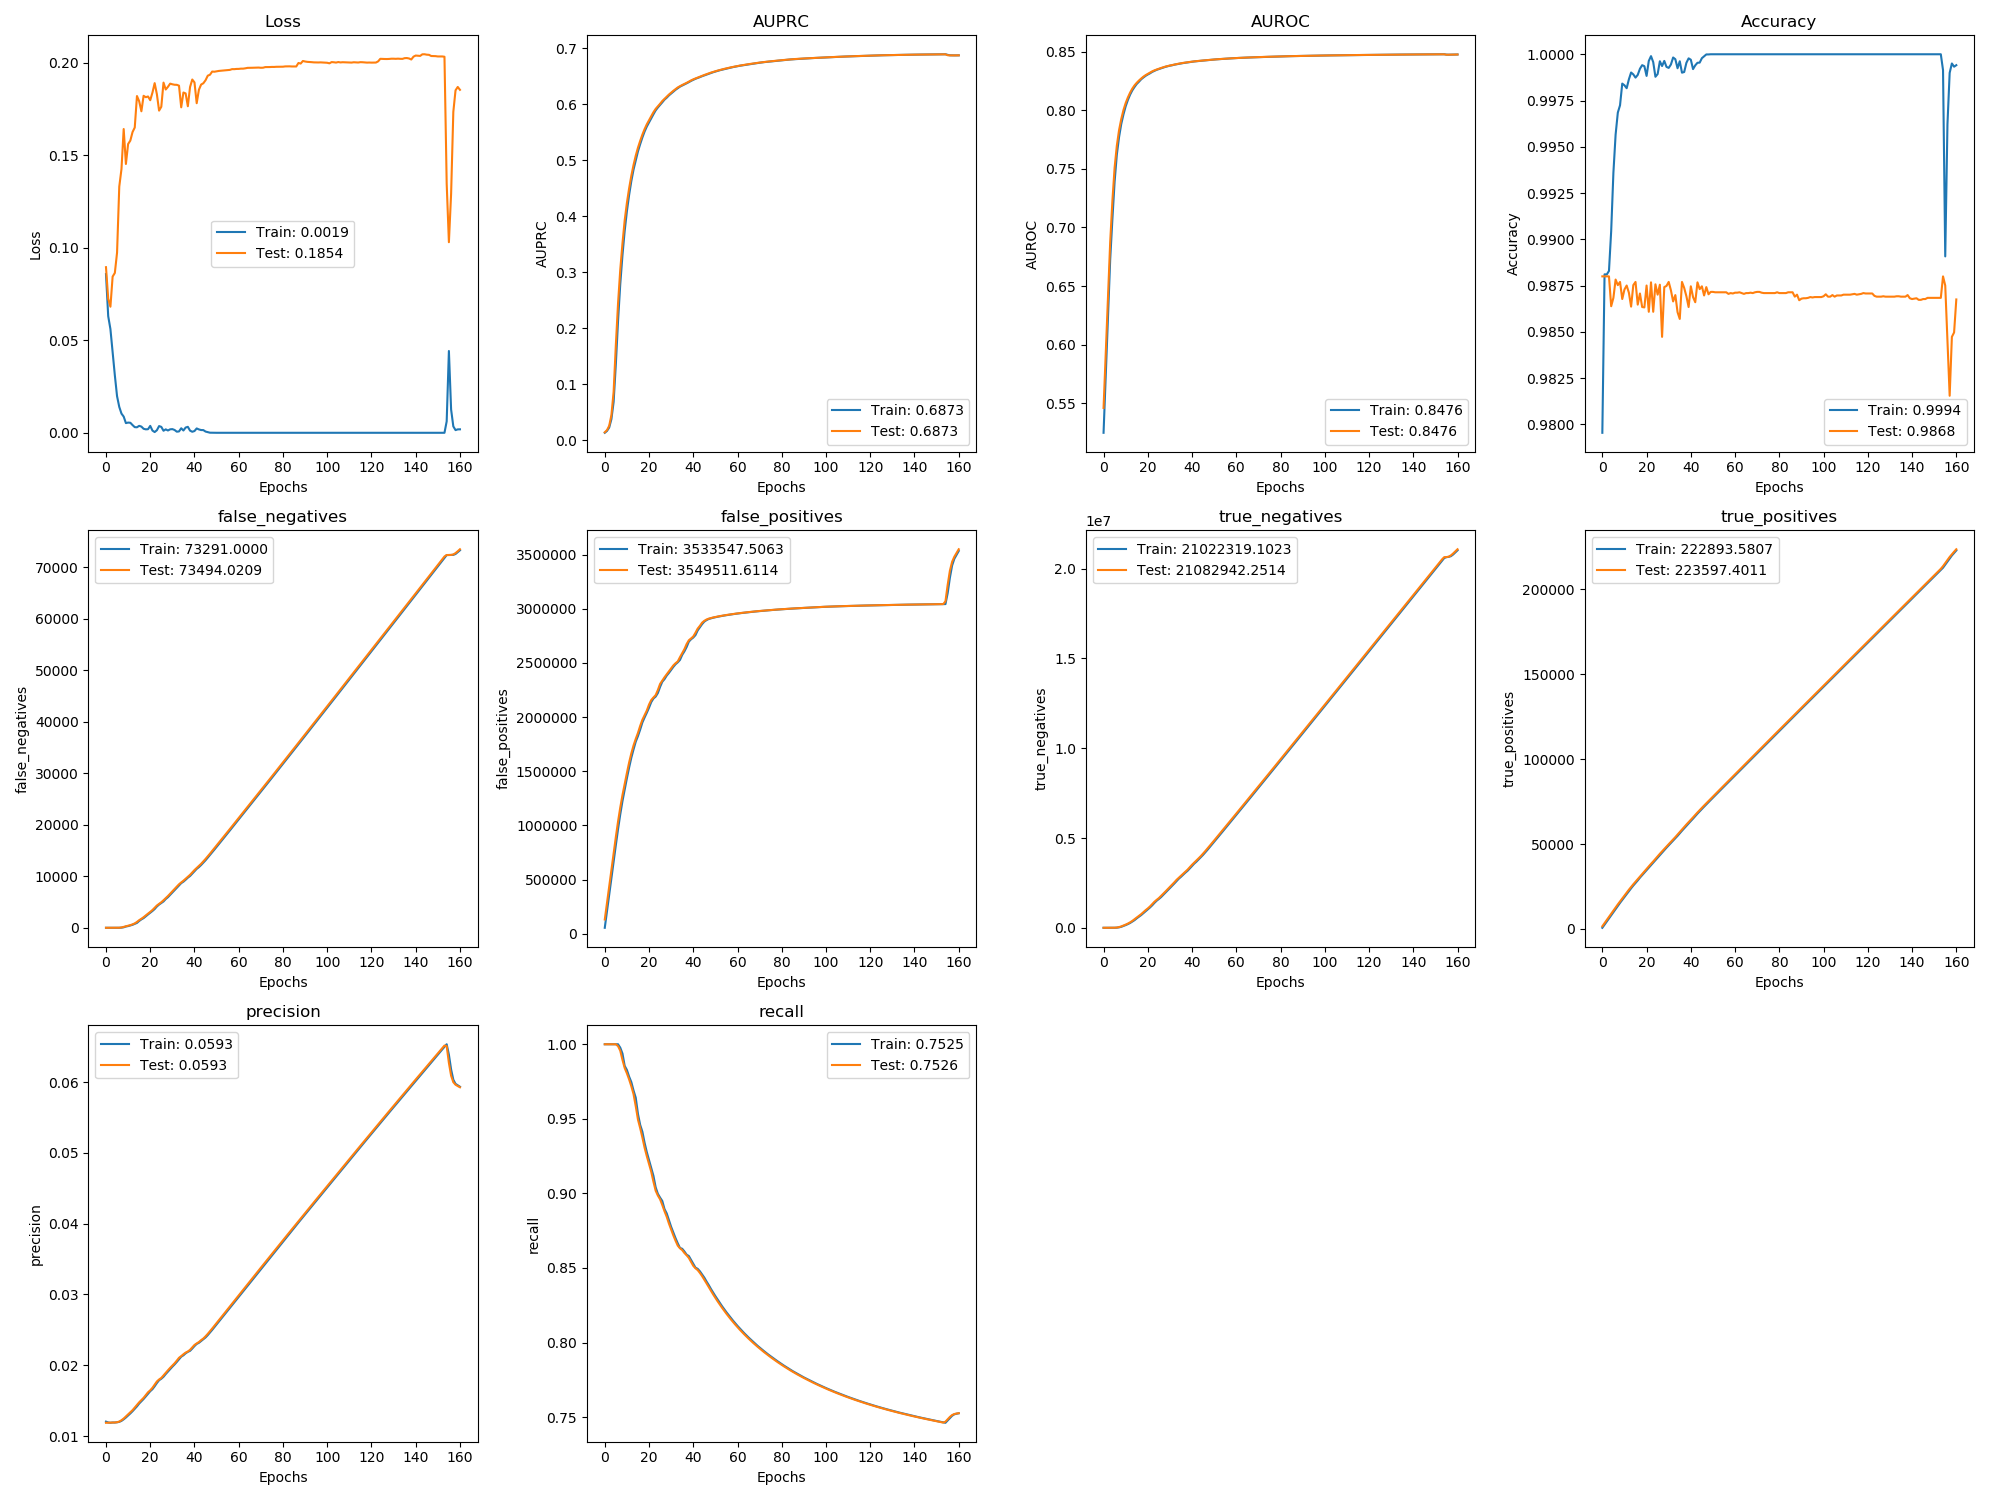

The data file committed next to this chart (first rows):
, val_loss, val_auprc, val_auroc, val_acc, val_false_negatives, val_false_positives, val_true_negatives, val_true_positives, val_precision, val_recall, loss, auprc, auroc, acc, false_negatives, false_positives, true_negatives, true_positives, precision, recall
0, 0.08953, 0.01396, 0.546, 0.988, 0.0, 130658, 3.0, 1571, 0.01188, 1.0, 0.0858, 0.01304, 0.5248, 0.9795, 0.0, 54083, 2.945, 657.2, 0.01205, 1.0
1, 0.0725, 0.0178, 0.593, 0.988, 0.0, 283794, 3.0, 3418, 0.0119, 1.0, 0.06305, 0.01633, 0.5735, 0.9881, 0.0, 207221, 3.0, 2502, 0.01193, 1.0
2, 0.06815, 0.02557, 0.6416, 0.988, 0.0, 436919, 14.0, 5265, 0.01191, 1.0, 0.05609, 0.02248, 0.6219, 0.9881, 0.0, 360365, 7.29, 4336, 0.01189, 1.0
3, 0.08445, 0.04464, 0.6876, 0.988, 0.0, 589986, 82.97, 7112, 0.01191, 1.0, 0.04372, 0.03744, 0.6726, 0.9883, 0.0, 513451, 43.48, 6197, 0.01193, 1.0
4, 0.08643, 0.08625, 0.7229, 0.9864, 0.0, 742331, 874, 8959, 0.01193, 1.0, 0.03108, 0.06818, 0.7073, 0.9905, 0.0, 666112, 526.6, 8036, 0.01192, 1.0
5, 0.0974, 0.1697, 0.7511, 0.9868, 0.0, 892220, 4121, 10806, 0.01197, 1.0, 0.01979, 0.1356, 0.7392, 0.9936, 0.0, 817206, 2565, 9886, 0.01195, 1.0
6, 0.1331, 0.2443, 0.7698, 0.9878, 16.05, 1035618, 13860, 12637, 0.01206, 0.9987, 0.01399, 0.213, 0.7621, 0.9957, 0.0, 964923, 7984, 11734, 0.01201, 1.0
7, 0.1426, 0.3043, 0.783, 0.9875, 62.84, 1164482, 38131, 14438, 0.01225, 0.9957, 0.01038, 0.2786, 0.7771, 0.9968, 31.0, 1101762, 24275, 13556, 0.01215, 0.9977
8, 0.1642, 0.3515, 0.7926, 0.9877, 171.4, 1279741, 76008, 16176, 0.01248, 0.9895, 0.008752, 0.3304, 0.7883, 0.9972, 96.0, 1224258, 54914, 15339, 0.01237, 0.9938
9, 0.1453, 0.3925, 0.8002, 0.9868, 289.9, 1383736, 125150, 17905, 0.01277, 0.9841, 0.005235, 0.3737, 0.7965, 0.9984, 250.0, 1330048, 102280, 17013, 0.01263, 0.9855
10, 0.1561, 0.4237, 0.8062, 0.9873, 391.3, 1483667, 178354, 19650, 0.01307, 0.9805, 0.005522, 0.4088, 0.8034, 0.9983, 329.0, 1434853, 150612, 18778, 0.01292, 0.9828
11, 0.158, 0.4496, 0.811, 0.9875, 515.9, 1580095, 235063, 21373, 0.01335, 0.9764, 0.005426, 0.4379, 0.8088, 0.9982, 455.0, 1533466, 205114, 20521, 0.0132, 0.9783
12, 0.1626, 0.4722, 0.8151, 0.9871, 668.7, 1664768, 303526, 23067, 0.01367, 0.9718, 0.004182, 0.4626, 0.8134, 0.9986, 579.0, 1624484, 267215, 22261, 0.01352, 0.9746
13, 0.165, 0.4915, 0.8185, 0.9864, 855.3, 1737642, 383788, 24727, 0.01403, 0.9666, 0.003051, 0.4832, 0.817, 0.999, 765.0, 1700947, 343897, 23913, 0.01386, 0.969
14, 0.1821, 0.5082, 0.8213, 0.9875, 1140, 1798458, 476107, 26290, 0.01441, 0.9585, 0.002978, 0.4996, 0.8199, 0.9989, 949.0, 1772952, 425063, 25540, 0.0142, 0.9642
15, 0.1792, 0.5224, 0.8235, 0.9877, 1479, 1853622, 574080, 27797, 0.01477, 0.9495, 0.003768, 0.5157, 0.8225, 0.9987, 1324, 1824240, 526894, 27030, 0.0146, 0.9533
16, 0.1738, 0.5345, 0.8254, 0.9865, 1750, 1918376, 662462, 29373, 0.01508, 0.9438, 0.003349, 0.5287, 0.8244, 0.9989, 1631, 1884341, 619948, 28551, 0.01493, 0.946
17, 0.1822, 0.5457, 0.8271, 0.9871, 2061, 1975118, 758855, 30909, 0.01541, 0.9375, 0.00217, 0.5406, 0.8264, 0.9992, 1880, 1949852, 707539, 30183, 0.01524, 0.9414
18, 0.1814, 0.5556, 0.8287, 0.9863, 2415, 2018363, 868746, 32402, 0.0158, 0.9306, 0.001868, 0.5512, 0.828, 0.9994, 2240, 1996252, 814282, 31662, 0.01561, 0.9339
19, 0.1818, 0.5641, 0.83, 0.9863, 2752, 2060346, 979900, 33913, 0.01619, 0.925, 0.001941, 0.5601, 0.8294, 0.9994, 2585, 2039754, 923928, 33153, 0.01599, 0.9277
20, 0.1798, 0.5712, 0.8311, 0.9875, 3087, 2115296, 1078086, 35425, 0.01647, 0.9199, 0.003743, 0.5675, 0.8306, 0.9988, 2916, 2086358, 1030466, 34663, 0.01634, 0.9224
21, 0.1839, 0.5786, 0.8322, 0.9861, 3451, 2156857, 1189661, 36907, 0.01682, 0.9145, 0.001206, 0.5749, 0.8316, 0.9996, 3264, 2137806, 1132172, 36144, 0.01663, 0.9172
22, 0.189, 0.5857, 0.8333, 0.9877, 3890, 2180793, 1318861, 38315, 0.01727, 0.9078, 0.0003973, 0.5821, 0.8328, 0.9999, 3642, 2171282, 1251809, 37636, 0.01704, 0.9118
23, 0.1831, 0.5917, 0.8341, 0.9861, 4326, 2202619, 1450170, 39726, 0.01772, 0.9018, 0.001373, 0.589, 0.8337, 0.9996, 4134, 2188987, 1387246, 38985, 0.0175, 0.9041
24, 0.1742, 0.5962, 0.8348, 0.9876, 4657, 2250027, 1555899, 41242, 0.018, 0.8985, 0.003629, 0.5942, 0.8345, 0.9988, 4512, 2221809, 1507535, 40478, 0.01789, 0.8997
25, 0.1763, 0.6009, 0.8355, 0.987, 4964, 2305902, 1653160, 42782, 0.01822, 0.896, 0.003204, 0.5987, 0.8352, 0.9989, 4814, 2278526, 1603969, 42009, 0.0181, 0.8972
26, 0.1893, 0.6058, 0.8361, 0.9875, 5347, 2337241, 1774957, 44246, 0.01858, 0.8922, 0.001109, 0.6034, 0.8359, 0.9996, 5114, 2325852, 1709781, 43554, 0.01838, 0.8949
27, 0.1856, 0.6097, 0.8367, 0.9847, 5760, 2367675, 1897659, 45680, 0.01893, 0.888, 0.001859, 0.6082, 0.8365, 0.9994, 5584, 2350272, 1838481, 44947, 0.01877, 0.8895
28, 0.187, 0.6136, 0.8373, 0.9874, 6166, 2395068, 2023402, 47121, 0.01929, 0.8843, 0.001248, 0.6117, 0.8371, 0.9996, 5941, 2382847, 1959037, 46441, 0.01912, 0.8866
29, 0.1888, 0.6173, 0.8378, 0.9875, 6629, 2421021, 2150585, 48505, 0.01964, 0.8798, 0.001878, 0.6158, 0.8376, 0.9993, 6394, 2407562, 2087455, 47839, 0.01948, 0.8821
30, 0.1884, 0.6207, 0.8382, 0.9877, 7083, 2450692, 2274049, 49898, 0.01995, 0.8757, 0.001987, 0.6192, 0.8381, 0.9993, 6865, 2436047, 2212110, 49211, 0.0198, 0.8776
31, 0.1882, 0.624, 0.8386, 0.9872, 7542, 2477158, 2400719, 51287, 0.02028, 0.8718, 0.001527, 0.6224, 0.8384, 0.9994, 7308, 2463432, 2337888, 50589, 0.02012, 0.8738
32, 0.1881, 0.6271, 0.8391, 0.9866, 7996, 2497360, 2533654, 52679, 0.02066, 0.8682, 0.0006008, 0.6258, 0.8389, 0.9998, 7774, 2487792, 2466634, 51999, 0.02047, 0.8699
33, 0.1877, 0.6301, 0.8395, 0.987, 8445, 2513950, 2670199, 54077, 0.02106, 0.8649, 0.0007315, 0.6287, 0.8393, 0.9997, 8223, 2505587, 2602003, 53369, 0.02086, 0.8665
34, 0.176, 0.6322, 0.8398, 0.9861, 8808, 2553504, 2783781, 55562, 0.0213, 0.8632, 0.002456, 0.6314, 0.8397, 0.9992, 8669, 2527918, 2732783, 54795, 0.02122, 0.8634
35, 0.184, 0.6344, 0.8402, 0.9857, 9139, 2589908, 2900513, 57077, 0.02156, 0.862, 0.001239, 0.6334, 0.84, 0.9996, 8953, 2574141, 2839719, 56335, 0.02142, 0.8629
36, 0.1835, 0.6363, 0.8405, 0.9877, 9528, 2627309, 3016249, 58535, 0.02179, 0.86, 0.002837, 0.6353, 0.8403, 0.999, 9327, 2606917, 2960084, 57803, 0.02169, 0.8611
37, 0.1765, 0.6382, 0.8407, 0.9874, 9892, 2674380, 3122313, 60019, 0.02195, 0.8585, 0.003227, 0.6374, 0.8406, 0.999, 9733, 2646829, 3073296, 59256, 0.0219, 0.8589
38, 0.1869, 0.6405, 0.841, 0.9869, 10282, 2709119, 3240710, 61475, 0.02219, 0.8567, 0.001169, 0.6394, 0.8409, 0.9995, 10059, 2696209, 3177053, 60776, 0.02204, 0.858
39, 0.191, 0.6426, 0.8413, 0.9863, 10745, 2725950, 3377015, 62860, 0.02254, 0.854, 0.0005562, 0.6417, 0.8412, 0.9998, 10508, 2718165, 3308223, 62183, 0.02237, 0.8554
40, 0.1894, 0.6445, 0.8415, 0.9875, 11211, 2744134, 3511968, 64241, 0.02287, 0.8514, 0.0009595, 0.6436, 0.8414, 0.9997, 10974, 2734133, 3445398, 63558, 0.02272, 0.8528
41, 0.1782, 0.646, 0.8418, 0.9869, 11613, 2778858, 3630380, 65686, 0.02309, 0.8498, 0.002356, 0.6455, 0.8417, 0.9992, 11443, 2756836, 3575816, 64951, 0.02302, 0.8502
42, 0.1854, 0.6476, 0.842, 0.9866, 11985, 2817051, 3745322, 67160, 0.02329, 0.8486, 0.001824, 0.6469, 0.8419, 0.9994, 11780, 2800175, 3685632, 66441, 0.02318, 0.8494
43, 0.1883, 0.6492, 0.8422, 0.9877, 12419, 2842456, 3873053, 68573, 0.02356, 0.8467, 0.001485, 0.6484, 0.8421, 0.9995, 12190, 2829625, 3809312, 67885, 0.02343, 0.8478
44, 0.189, 0.6507, 0.8423, 0.9873, 12880, 2871754, 3996891, 69959, 0.02378, 0.8445, 0.00146, 0.6501, 0.8423, 0.9995, 12650, 2858215, 3933852, 69277, 0.02366, 0.8456
45, 0.1906, 0.6523, 0.8425, 0.9875, 13368, 2888753, 4133029, 71318, 0.02409, 0.8422, 0.0006651, 0.6515, 0.8424, 0.9998, 13109, 2881487, 4063727, 70655, 0.02393, 0.8435
46, 0.1931, 0.6537, 0.8427, 0.987, 13874, 2900830, 4274087, 72659, 0.02444, 0.8397, 0.0003547, 0.6531, 0.8426, 0.9999, 13619, 2895273, 4203077, 71992, 0.02426, 0.8409
47, 0.1936, 0.6552, 0.8429, 0.9874, 14392, 2908921, 4419132, 73989, 0.0248, 0.8372, 5.45891622267659e-05, 0.6545, 0.8428, 1, 14124, 2905656, 4345825, 73339, 0.02462, 0.8385
48, 0.1953, 0.6565, 0.843, 0.987, 14920, 2914535, 4566655, 75307, 0.02519, 0.8346, 2.51568379336869e-05, 0.656, 0.843, 1, 14655, 2911498, 4493125, 74649, 0.025, 0.8359
49, 0.1952, 0.6578, 0.8432, 0.9872, 15447, 2919706, 4714620, 76627, 0.02557, 0.8322, 3.896563782136053e-06, 0.6572, 0.8431, 1.0, 15180, 2917272, 4640490, 75968, 0.02538, 0.8335
50, 0.1954, 0.659, 0.8434, 0.9872, 15976, 2924098, 4863363, 77945, 0.02596, 0.8299, 2.5832324452926634e-06, 0.6584, 0.8433, 1.0, 15708, 2921959, 4788934, 77292, 0.02577, 0.8311
51, 0.1956, 0.6601, 0.8435, 0.9871, 16507, 2928255, 5012342, 79262, 0.02635, 0.8276, 1.8812512901832344e-06, 0.6596, 0.8435, 1.0, 16239, 2926201, 4937810, 78625, 0.02617, 0.8288
52, 0.1957, 0.6612, 0.8437, 0.9871, 17038, 2932151, 5161583, 80577, 0.02675, 0.8255, 1.614772934273724e-06, 0.6607, 0.8436, 1.0, 16769, 2930223, 5086930, 79937, 0.02656, 0.8266
53, 0.1958, 0.6622, 0.8438, 0.9871, 17571, 2935834, 5311035, 81891, 0.02714, 0.8233, 1.3243485514922642e-06, 0.6617, 0.8437, 1.0, 17302, 2934030, 5236285, 81225, 0.02694, 0.8244
54, 0.196, 0.6632, 0.8439, 0.9871, 18106, 2939310, 5460695, 83203, 0.02753, 0.8213, 1.4348133410605694e-06, 0.6627, 0.8439, 1.0, 17836, 2937602, 5385842, 82545, 0.02733, 0.8223
55, 0.1961, 0.6641, 0.844, 0.9871, 18641, 2942547, 5610594, 84515, 0.02792, 0.8193, 1.2631931806551422e-06, 0.6637, 0.844, 1.0, 18371, 2940966, 5535616, 83855, 0.02772, 0.8203
56, 0.1962, 0.665, 0.8442, 0.9871, 19177, 2945667, 5760611, 85827, 0.02831, 0.8174, 1.1053301880978849e-06, 0.6647, 0.8441, 1.0, 18906, 2944127, 5685572, 85187, 0.02812, 0.8184
57, 0.1966, 0.6659, 0.8443, 0.9871, 19713, 2948746, 5910667, 87138, 0.0287, 0.8155, 2.3722732773206486e-06, 0.6655, 0.8442, 1.0, 19442, 2947204, 5835638, 86489, 0.02851, 0.8165
58, 0.1966, 0.6667, 0.8444, 0.9871, 20249, 2951676, 6060874, 88449, 0.02909, 0.8137, 7.283334011846844e-07, 0.6664, 0.8444, 1.0, 19978, 2950243, 5985733, 87803, 0.0289, 0.8146
59, 0.1967, 0.6675, 0.8445, 0.9871, 20785, 2954511, 6211175, 89760, 0.02948, 0.812, 8.549501977313655e-07, 0.6672, 0.8445, 1.0, 20514, 2953102, 6136008, 89116, 0.02929, 0.8129
... 101 more rows
